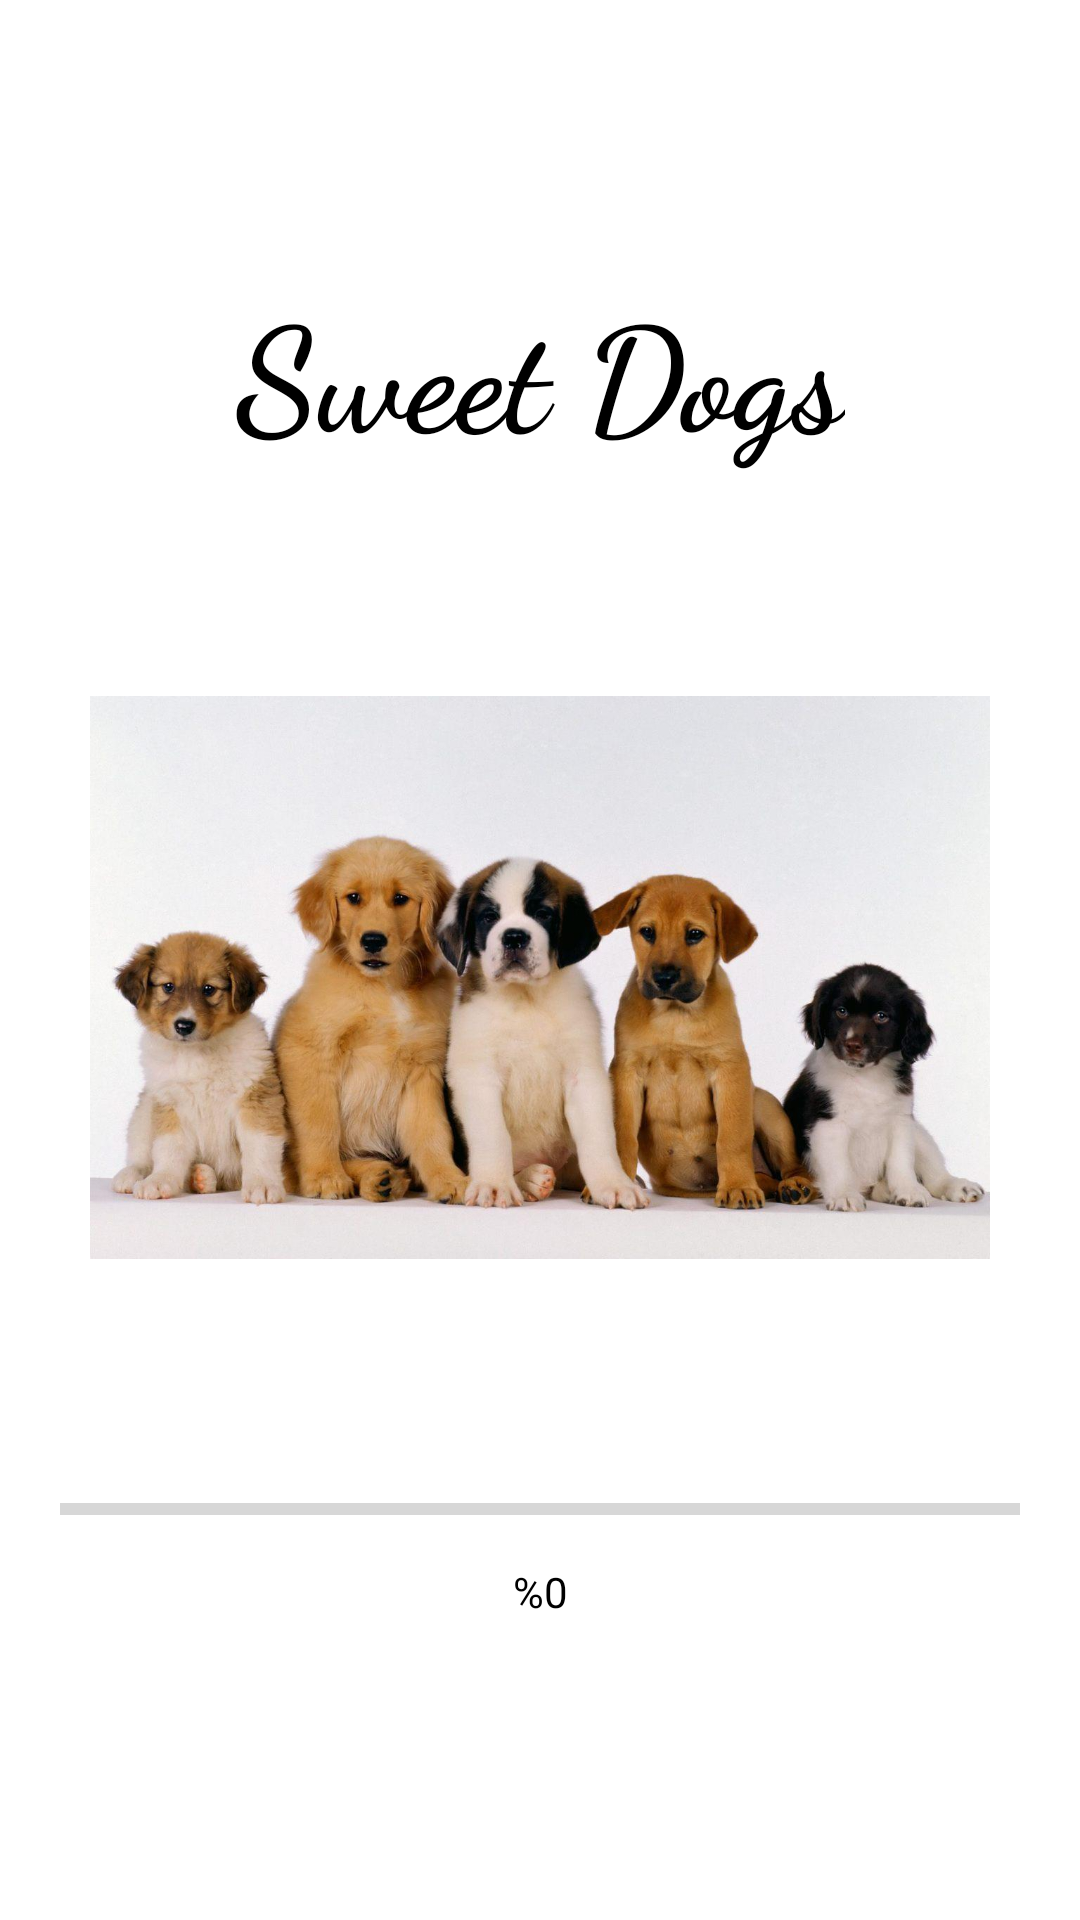

Produce the Android XML layout that renders to this screen, including the resource entries it uses.
<!-- AndroidManifest.xml: application theme Theme.SweetDogs -->
<!-- res/layout/activity_main.xml -->
<?xml version="1.0" encoding="utf-8"?>
<androidx.constraintlayout.widget.ConstraintLayout xmlns:android="http://schemas.android.com/apk/res/android"
    xmlns:app="http://schemas.android.com/apk/res-auto"
    xmlns:tools="http://schemas.android.com/tools"
    android:layout_width="match_parent"
    android:layout_height="match_parent"
    tools:context=".View.SplashActivity">

    <TextView
        android:id="@+id/progressCounter"
        android:layout_width="wrap_content"
        android:layout_height="wrap_content"
        android:layout_marginBottom="100dp"
        android:text="%0"
        android:textColor="@color/black"
        app:layout_constraintBottom_toBottomOf="parent"
        app:layout_constraintEnd_toEndOf="parent"
        app:layout_constraintStart_toStartOf="parent" />

    <ProgressBar
        android:id="@+id/progressBar"
        style="@style/Widget.AppCompat.ProgressBar.Horizontal"
        android:layout_width="match_parent"
        android:layout_height="wrap_content"
        android:layout_marginStart="20dp"
        android:layout_marginEnd="20dp"
        android:layout_marginBottom="10dp"
        app:layout_constraintBottom_toTopOf="@+id/progressCounter"
        app:layout_constraintEnd_toEndOf="parent"
        app:layout_constraintHorizontal_bias="1.0"
        app:layout_constraintStart_toStartOf="parent" />

    <ImageView
        android:layout_width="300dp"
        android:layout_height="225dp"
        app:layout_constraintBottom_toTopOf="@+id/progressBar"
        app:layout_constraintEnd_toEndOf="parent"
        app:layout_constraintHorizontal_bias="0.5"
        app:layout_constraintStart_toStartOf="parent"
        app:layout_constraintTop_toBottomOf="@+id/textView5"
        app:srcCompat="@drawable/dogs" />

    <TextView
        android:id="@+id/textView5"
        android:layout_width="wrap_content"
        android:layout_height="wrap_content"
        android:layout_marginTop="90dp"
        android:fontFamily="cursive"
        android:text="Sweet Dogs"
        android:textColor="@color/black"
        android:textSize="48sp"
        android:textStyle="bold"
        app:layout_constraintEnd_toEndOf="parent"
        app:layout_constraintHorizontal_bias="0.5"
        app:layout_constraintStart_toStartOf="parent"
        app:layout_constraintTop_toTopOf="parent" />


</androidx.constraintlayout.widget.ConstraintLayout>
<!-- resources referenced by this layout -->
<resources>
  <!-- drawable dogs: jpg bitmap (drawable, 101059 bytes) -->
  <style name="Theme.SweetDogs" parent="Theme.MaterialComponents.DayNight.NoActionBar">
          
          <item name="colorPrimary">@color/purple_500</item>
          <item name="colorPrimaryVariant">@color/purple_700</item>
          <item name="colorOnPrimary">@color/white</item>
          
          <item name="colorSecondary">@color/teal_200</item>
          <item name="colorSecondaryVariant">@color/teal_700</item>
          <item name="colorOnSecondary">@color/black</item>
          
          <item name="android:statusBarColor" tools:targetApi="l">?attr/colorPrimaryVariant</item>
          
      </style>
  <!-- not gathered from this repository: default colours our renderer supplied (Android Studio template values) -->
  <color name="purple_500">#FF6200EE</color>
  <color name="purple_700">#FF3700B3</color>
  <color name="teal_200">#FF03DAC5</color>
  <color name="teal_700">#FF018786</color>
  <color name="black">#FF000000</color>
  <color name="white">#FFFFFFFF</color>
</resources>
